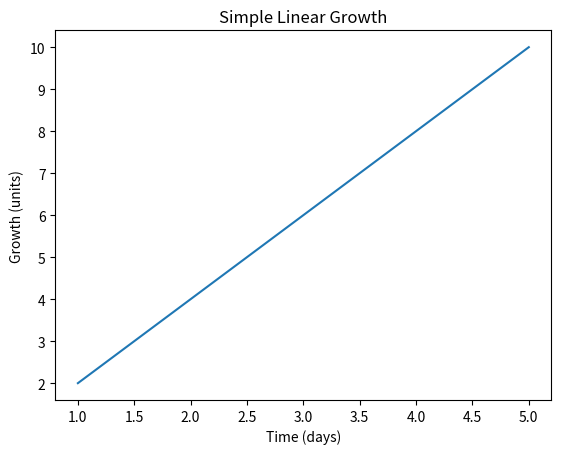

This figure's Python source: (Note: this script raises an exception after producing the figure.)
# ============================================================================
# PHASE 2.2 — LESSON 1: MATPLOTLIB FUNDAMENTALS
# ============================================================================
#
# "Data without visualization is like a garden without eyes to see it."
#
# Visualization is not decoration. It is REVELATION.
# It shows patterns that numbers cannot whisper.
#
# ============================================================================


import matplotlib.pyplot as plt
import numpy as np

# ============================================================================
# PART 1: THE CORE CONCEPT — Figure and Axes
# ============================================================================
#
# matplotlib works like a painter:
#   - Figure = The canvas
#   - Axes = The area where you draw
#   - Plot = The art on the canvas
#

print("=" * 70)
print("MATPLOTLIB FUNDAMENTALS - LESSON 1")
print("=" * 70)
print()

# --- Example 1: Simplest Plot ---
print("EXAMPLE 1: Simplest Line Plot")
print("-" * 70)

# Create figure and axes (the canvas and drawing area)
fig, ax = plt.subplots()

# Data
x = [1, 2, 3, 4, 5]
y = [2, 4, 6, 8, 10]

# Plot (draw on the axes)
ax.plot(x, y)

# Labels (tell the story)
ax.set_xlabel("Time (days)")
ax.set_ylabel("Growth (units)")
ax.set_title("Simple Linear Growth")

# Save instead of showing (for learning purposes)
plt.savefig('/Users/andhar/desktop/my_garden_of_python/data_science/lesson_3_visualization/plot_1_simple.png')
plt.close()

print("✅ Created simple line plot")
print("   - x = [1, 2, 3, 4, 5]")
print("   - y = [2, 4, 6, 8, 10]")
print("   - Result: Linear growth visualization")
print()


# ============================================================================
# PART 2: LINE PLOTS — Following Trends
# ============================================================================

print("EXAMPLE 2: Line Plot with Multiple Lines")
print("-" * 70)

fig, ax = plt.subplots(figsize=(10, 6))

# Two time series (imagine: temperature and humidity over days)
days = np.arange(1, 31)
temperature = 20 + 5 * np.sin(days / 5) + np.random.randn(30) * 0.5
humidity = 60 + 10 * np.cos(days / 4) + np.random.randn(30) * 1

# Plot both on same axes
ax.plot(days, temperature, label="Temperature (°C)", marker='o', linewidth=2)
ax.plot(days, humidity, label="Humidity (%)", marker='s', linewidth=2)

# Styling
ax.set_xlabel("Days", fontsize=12)
ax.set_ylabel("Values", fontsize=12)
ax.set_title("Temperature and Humidity Over 30 Days", fontsize=14, fontweight='bold')
ax.legend()  # Show labels
ax.grid(True, alpha=0.3)  # Add grid for readability

plt.savefig('/Users/andhar/desktop/my_garden_of_python/data_science/lesson_3_visualization/plot_2_multiline.png')
plt.close()

print("✅ Created multi-line plot")
print("   - Shows two trends together")
print("   - Different markers and colors")
print("   - Legend to distinguish lines")
print()


# ============================================================================
# PART 3: SCATTER PLOTS — Finding Relationships
# ============================================================================

print("EXAMPLE 3: Scatter Plot (Correlation)")
print("-" * 70)

fig, ax = plt.subplots(figsize=(10, 6))

# Imagine: Study hours vs Exam scores (100 students)
np.random.seed(42)
study_hours = np.random.uniform(0, 10, 100)
exam_scores = 50 + 5 * study_hours + np.random.randn(100) * 5

# Scatter plot
ax.scatter(study_hours, exam_scores, alpha=0.6, s=50, color='blue')

# Add trend line (linear regression)
z = np.polyfit(study_hours, exam_scores, 1)
p = np.poly1d(z)
ax.plot(study_hours, p(study_hours), "r--", linewidth=2, label="Trend line")

ax.set_xlabel("Study Hours", fontsize=12)
ax.set_ylabel("Exam Score", fontsize=12)
ax.set_title("Relationship: Study Hours vs Exam Scores", fontsize=14, fontweight='bold')
ax.legend()
ax.grid(True, alpha=0.3)

plt.savefig('/Users/andhar/desktop/my_garden_of_python/data_science/lesson_3_visualization/plot_3_scatter.png')
plt.close()

print("✅ Created scatter plot")
print("   - Shows relationship between two variables")
print("   - Includes trend line")
print("   - alpha=0.6 shows overlapping points (transparency)")
print()


# ============================================================================
# PART 4: BAR CHARTS — Comparing Categories
# ============================================================================

print("EXAMPLE 4: Bar Chart (Comparing Categories)")
print("-" * 70)

fig, ax = plt.subplots(figsize=(10, 6))

# Data: Sales by product (imagine a store)
products = ['Python', 'JavaScript', 'Java', 'C++', 'Go', 'Rust']
sales = [450, 380, 320, 290, 210, 150]

# Bar chart
bars = ax.bar(products, sales, color=['#FF6B6B', '#4ECDC4', '#45B7D1', '#FFA07A', '#98D8C8', '#F7DC6F'])

# Add value labels on top of bars
for i, (bar, sale) in enumerate(zip(bars, sales)):
    ax.text(bar.get_x() + bar.get_width()/2, sale + 10,
            str(sale), ha='center', va='bottom', fontweight='bold')

ax.set_xlabel("Programming Language", fontsize=12)
ax.set_ylabel("Sales ($)", fontsize=12)
ax.set_title("Sales by Programming Language", fontsize=14, fontweight='bold')
ax.grid(True, alpha=0.3, axis='y')

plt.tight_layout()
plt.savefig('/Users/andhar/desktop/my_garden_of_python/data_science/lesson_3_visualization/plot_4_bar.png')
plt.close()

print("✅ Created bar chart")
print("   - Shows comparison across categories")
print("   - Color-coded for visual appeal")
print("   - Values displayed on bars")
print()


# ============================================================================
# PART 5: HISTOGRAM — Distribution of Data
# ============================================================================

print("EXAMPLE 5: Histogram (Distribution)")
print("-" * 70)

fig, ax = plt.subplots(figsize=(10, 6))

# Data: Test scores of 1000 students
test_scores = np.random.normal(70, 15, 1000)  # Mean=70, StdDev=15

# Histogram
ax.hist(test_scores, bins=30, color='skyblue', edgecolor='black', alpha=0.7)

# Add mean and std dev lines
mean_score = test_scores.mean()
std_score = test_scores.std()

ax.axvline(mean_score, color='red', linestyle='--', linewidth=2, label=f'Mean: {mean_score:.1f}')
ax.axvline(mean_score - std_score, color='orange', linestyle=':', linewidth=2, label=f'±1 Std Dev: {std_score:.1f}')
ax.axvline(mean_score + std_score, color='orange', linestyle=':', linewidth=2)

ax.set_xlabel("Test Score", fontsize=12)
ax.set_ylabel("Frequency (Number of Students)", fontsize=12)
ax.set_title("Distribution of Test Scores (1000 Students)", fontsize=14, fontweight='bold')
ax.legend()
ax.grid(True, alpha=0.3, axis='y')

plt.savefig('/Users/andhar/desktop/my_garden_of_python/data_science/lesson_3_visualization/plot_5_histogram.png')
plt.close()

print("✅ Created histogram")
print("   - Shows distribution of values")
print("   - Mean line: red dashed")
print("   - Standard deviation: orange dotted")
print("   - bins=30: divides data into 30 segments")
print()


# ============================================================================
# PART 6: SUBPLOTS — Multiple Plots Together
# ============================================================================

print("EXAMPLE 6: Multiple Subplots (2x2 Grid)")
print("-" * 70)

fig, axes = plt.subplots(2, 2, figsize=(12, 10))

# Subplot 1: Line plot
axes[0, 0].plot([1, 2, 3, 4, 5], [1, 4, 9, 16, 25], 'b-o')
axes[0, 0].set_title("Line Plot: y = x²")
axes[0, 0].grid(True, alpha=0.3)

# Subplot 2: Scatter plot
x_scatter = np.random.randn(100)
y_scatter = np.random.randn(100)
axes[0, 1].scatter(x_scatter, y_scatter, alpha=0.5)
axes[0, 1].set_title("Scatter Plot: Random Data")
axes[0, 1].grid(True, alpha=0.3)

# Subplot 3: Bar chart
axes[1, 0].bar(['A', 'B', 'C', 'D'], [10, 24, 36, 18])
axes[1, 0].set_title("Bar Chart: Categories")
axes[1, 0].grid(True, alpha=0.3, axis='y')

# Subplot 4: Histogram
data = np.random.normal(0, 1, 1000)
axes[1, 1].hist(data, bins=30, color='green', alpha=0.7)
axes[1, 1].set_title("Histogram: Normal Distribution")
axes[1, 1].grid(True, alpha=0.3, axis='y')

plt.tight_layout()
plt.savefig('/Users/andhar/desktop/my_garden_of_python/data_science/lesson_3_visualization/plot_6_subplots.png')
plt.close()

print("✅ Created 2x2 subplot grid")
print("   - Top-left: Line plot")
print("   - Top-right: Scatter plot")
print("   - Bottom-left: Bar chart")
print("   - Bottom-right: Histogram")
print()


# ============================================================================
# PART 7: UNDERSTANDING THE WHY
# ============================================================================

print("=" * 70)
print("WHY VISUALIZATIONS MATTER")
print("=" * 70)
print()

print("1. LINE PLOTS — Show trends over time")
print("   When to use: Time series, trends, changes")
print("   Example: Stock prices, temperature, growth")
print()

print("2. SCATTER PLOTS — Show relationships between two variables")
print("   When to use: Correlation, causation, outliers")
print("   Example: Height vs weight, age vs salary")
print()

print("3. BAR CHARTS — Compare values across categories")
print("   When to use: Categories, comparison, ranking")
print("   Example: Sales by region, population by country")
print()

print("4. HISTOGRAMS — Show distribution of data")
print("   When to use: Distribution, normality, outliers")
print("   Example: Test scores, income distribution, heights")
print()

print("5. BOX PLOTS — Show spread and outliers")
print("   When to use: Distribution, comparison, quality control")
print("   Example: Comparing test scores across classes")
print()

print("6. HEATMAPS — Show relationships in 2D data")
print("   When to use: Correlation, intensity, patterns")
print("   Example: Correlation matrix, temperature maps")
print()


# ============================================================================
# PART 8: KEY MATPLOTLIB CONCEPTS
# ============================================================================

print("=" * 70)
print("KEY MATPLOTLIB CONCEPTS")
print("=" * 70)
print()

print("1. FIGURE: The overall window/canvas")
print("   fig, ax = plt.subplots()")
print()

print("2. AXES: The actual plot area where you draw")
print("   ax.plot(), ax.scatter(), ax.bar()")
print()

print("3. PLOT METHODS:")
print("   - ax.plot(x, y)          : Line plot")
print("   - ax.scatter(x, y)       : Scatter plot")
print("   - ax.bar(categories, values) : Bar chart")
print("   - ax.hist(data, bins)    : Histogram")
print()

print("4. STYLING:")
print("   - ax.set_xlabel('label') : X-axis label")
print("   - ax.set_ylabel('label') : Y-axis label")
print("   - ax.set_title('title')  : Plot title")
print("   - ax.legend()            : Show labels")
print("   - ax.grid(True)          : Show grid")
print()

print("5. SAVING PLOTS:")
print("   plt.savefig('filename.png')")
print("   plt.savefig('filename.pdf')  # For print quality")
print()

print("6. DISPLAYING PLOTS:")
print("   plt.show()  # Shows interactive window")
print()


# ============================================================================
# PART 9: COLORS AND MARKERS
# ============================================================================

print("=" * 70)
print("COLORS AND MARKERS IN MATPLOTLIB")
print("=" * 70)
print()

print("COLORS:")
print("  - Named: 'red', 'blue', 'green', 'black', 'white'")
print("  - Hex: '#FF6B6B', '#4ECDC4'")
print("  - RGB: (1.0, 0.5, 0.5)")  # Values 0-1
print()

print("MARKERS (for scatter or line plots):")
print("  - 'o' : Circle")
print("  - 's' : Square")
print("  - '^' : Triangle")
print("  - '*' : Star")
print("  - '+' : Plus")
print("  - 'x' : X mark")
print()

print("LINE STYLES:")
print("  - '-'  : Solid line")
print("  - '--' : Dashed line")
print("  - ':' : Dotted line")
print("  - '-.' : Dash-dot line")
print()


# ============================================================================
# SUMMARY
# ============================================================================

print()
print("=" * 70)
print("LESSON 1 COMPLETE ✅")
print("=" * 70)
print()
print("What you learned:")
print("  ✅ Figure and axes (the canvas)")
print("  ✅ Line plots (trends)")
print("  ✅ Scatter plots (relationships)")
print("  ✅ Bar charts (comparisons)")
print("  ✅ Histograms (distributions)")
print("  ✅ Subplots (multiple plots together)")
print("  ✅ Styling and customization")
print()
print("All plots have been saved as PNG files in the same folder.")
print()
print("Next: Lesson 2 - Seaborn for Beautiful Statistical Plots")
print()
print("🙏 Keep learning, dear student. Visualization is the language of data. 🙏")
